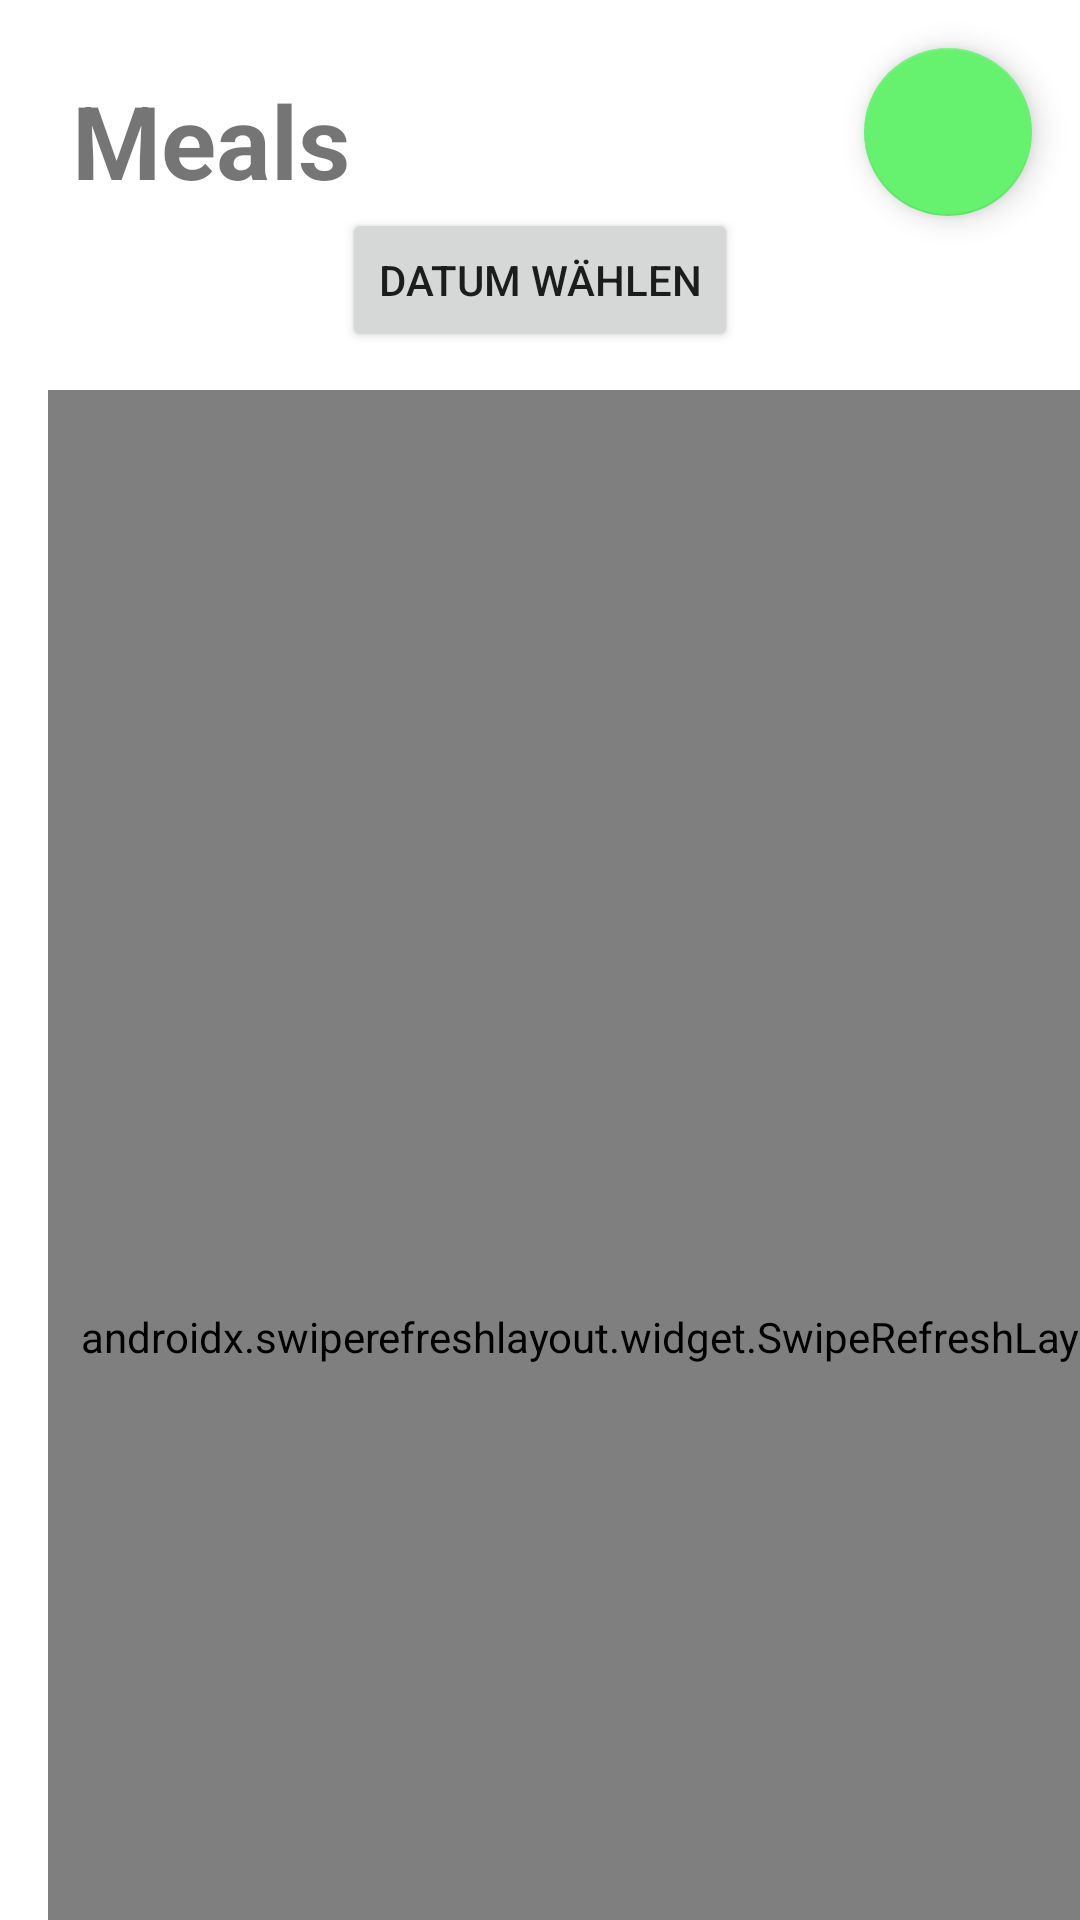

Produce the Android XML layout that renders to this screen, including the resource entries it uses.
<!-- AndroidManifest.xml: application theme Theme.NutritionApplication -->
<!-- res/layout/activity_meal.xml -->
<?xml version="1.0" encoding="utf-8"?>
<androidx.constraintlayout.widget.ConstraintLayout xmlns:android="http://schemas.android.com/apk/res/android"
    xmlns:app="http://schemas.android.com/apk/res-auto"
    xmlns:tools="http://schemas.android.com/tools"
    android:layout_width="fill_parent"
    android:layout_height="fill_parent"
    android:fitsSystemWindows="true">

    <TextView
        android:id="@+id/heading_meals"
        android:layout_width="wrap_content"
        android:layout_height="wrap_content"
        android:layout_marginStart="24dp"
        android:layout_marginTop="24dp"
        android:text="@string/meals"
        android:textSize="34sp"
        android:textStyle="bold"
        android:visibility="visible"
        app:layout_constraintStart_toStartOf="parent"
        app:layout_constraintTop_toTopOf="parent"
        tools:visibility="visible" />

    <com.google.android.material.floatingactionbutton.FloatingActionButton
        android:id="@+id/fab_NewMeal"
        android:layout_width="wrap_content"
        android:layout_height="wrap_content"
        android:layout_marginTop="16dp"
        android:layout_marginEnd="16dp"
        android:src="@drawable/ic_plus_solid"
        app:layout_constraintEnd_toEndOf="parent"
        app:layout_constraintTop_toTopOf="parent" />

    <Button
        android:id="@+id/bn_choose_date"
        android:layout_width="wrap_content"
        android:layout_height="wrap_content"
        android:layout_centerHorizontal="true"
        android:text="Datum wählen"
        app:layout_constraintEnd_toEndOf="parent"
        app:layout_constraintHorizontal_bias="0.5"
        app:layout_constraintStart_toStartOf="parent"
        app:layout_constraintTop_toBottomOf="@id/heading_meals" />

    <androidx.swiperefreshlayout.widget.SwipeRefreshLayout
        android:id="@+id/sl_SwipeRefresh"
        android:layout_width="375dp"
        android:layout_height="631dp"
        android:layout_marginStart="16dp"
        android:layout_marginTop="130dp"
        android:layout_marginEnd="16dp"
        app:layout_constraintEnd_toEndOf="parent"
        app:layout_constraintHorizontal_bias="0.0"
        app:layout_constraintStart_toStartOf="parent"
        app:layout_constraintTop_toTopOf="parent">

        <ListView
            android:id="@+id/sl_MealList"
            android:layout_width="match_parent"
            android:layout_height="match_parent" />

    </androidx.swiperefreshlayout.widget.SwipeRefreshLayout>

</androidx.constraintlayout.widget.ConstraintLayout>
<!-- resources referenced by this layout -->
<resources>
  <string name="meals">Meals</string>
  <style name="Theme.NutritionApplication" parent="Theme.MaterialComponents.DayNight.DarkActionBar">
          
          <item name="colorPrimary">@color/green_dark</item>
          <item name="colorPrimaryVariant">@color/green_dark</item>
          <item name="colorOnPrimary">@color/white</item>
          
          <item name="colorSecondary">@color/green_bright</item>
          <item name="colorSecondaryVariant">@color/green_bright</item>
          <item name="colorOnSecondary">@color/black</item>
          
          <item name="android:statusBarColor" tools:targetApi="l">?attr/colorPrimaryVariant</item>
          
      </style>
  <color name="green_dark">#05630b</color>
  <color name="white">#FFFFFFFF</color>
  <color name="green_bright">#66f26f</color>
  <color name="black">#FF000000</color>
</resources>
